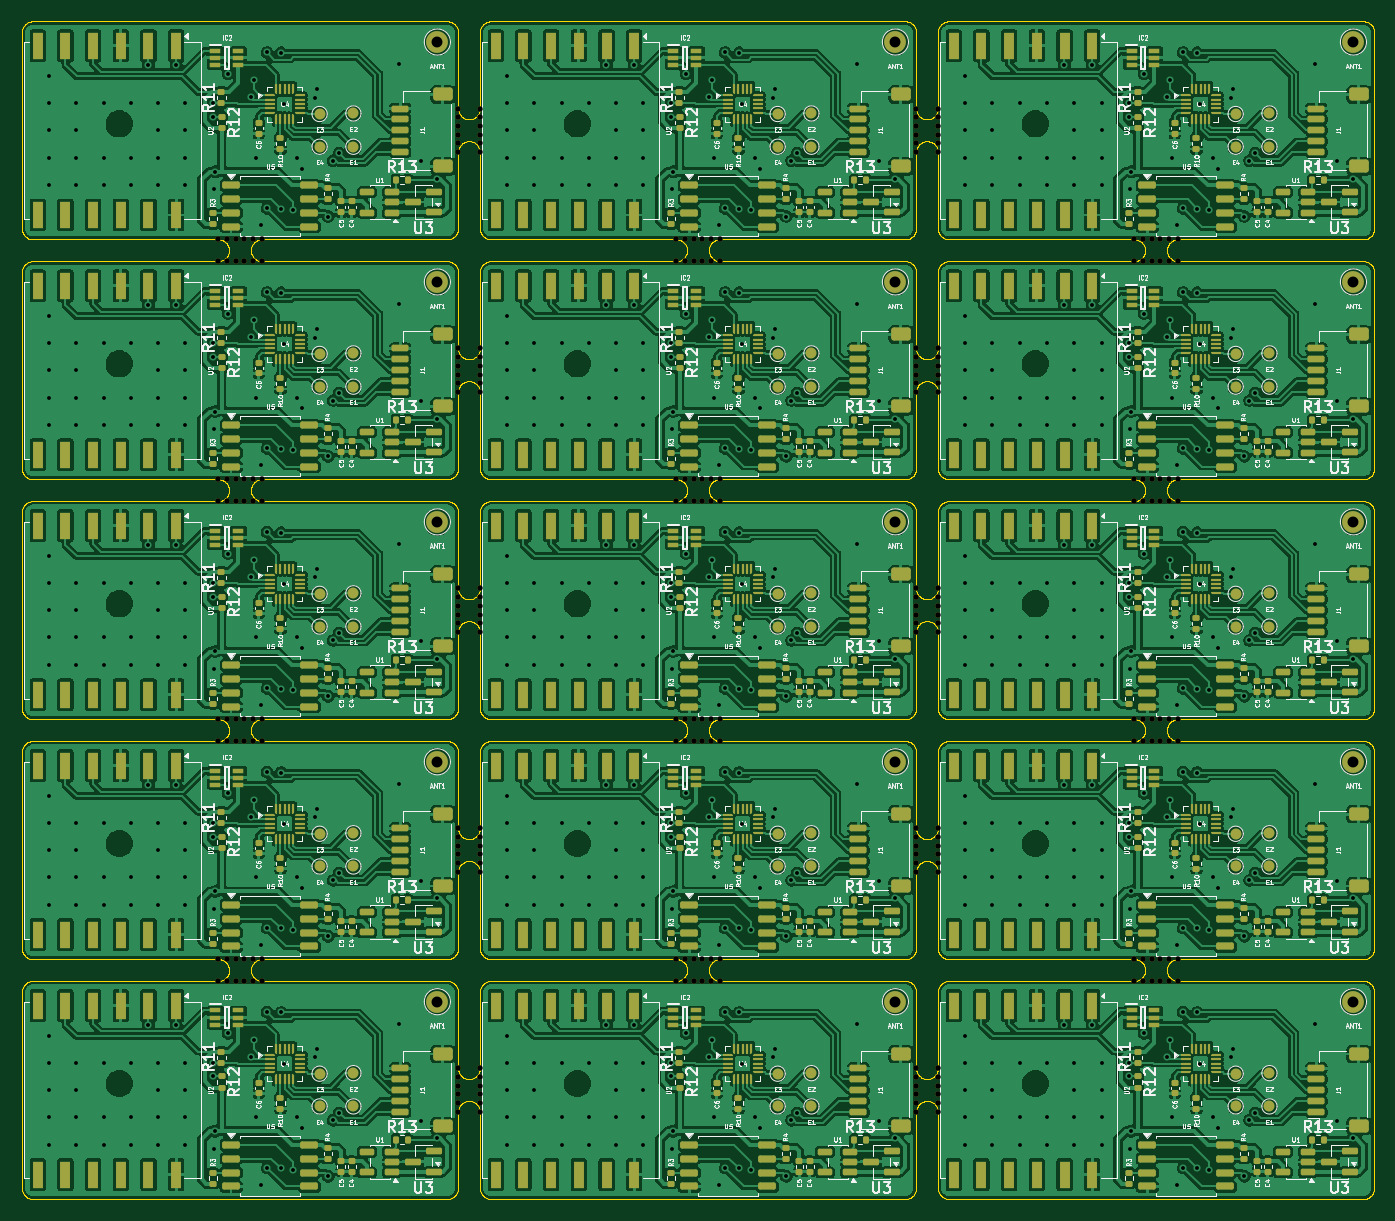
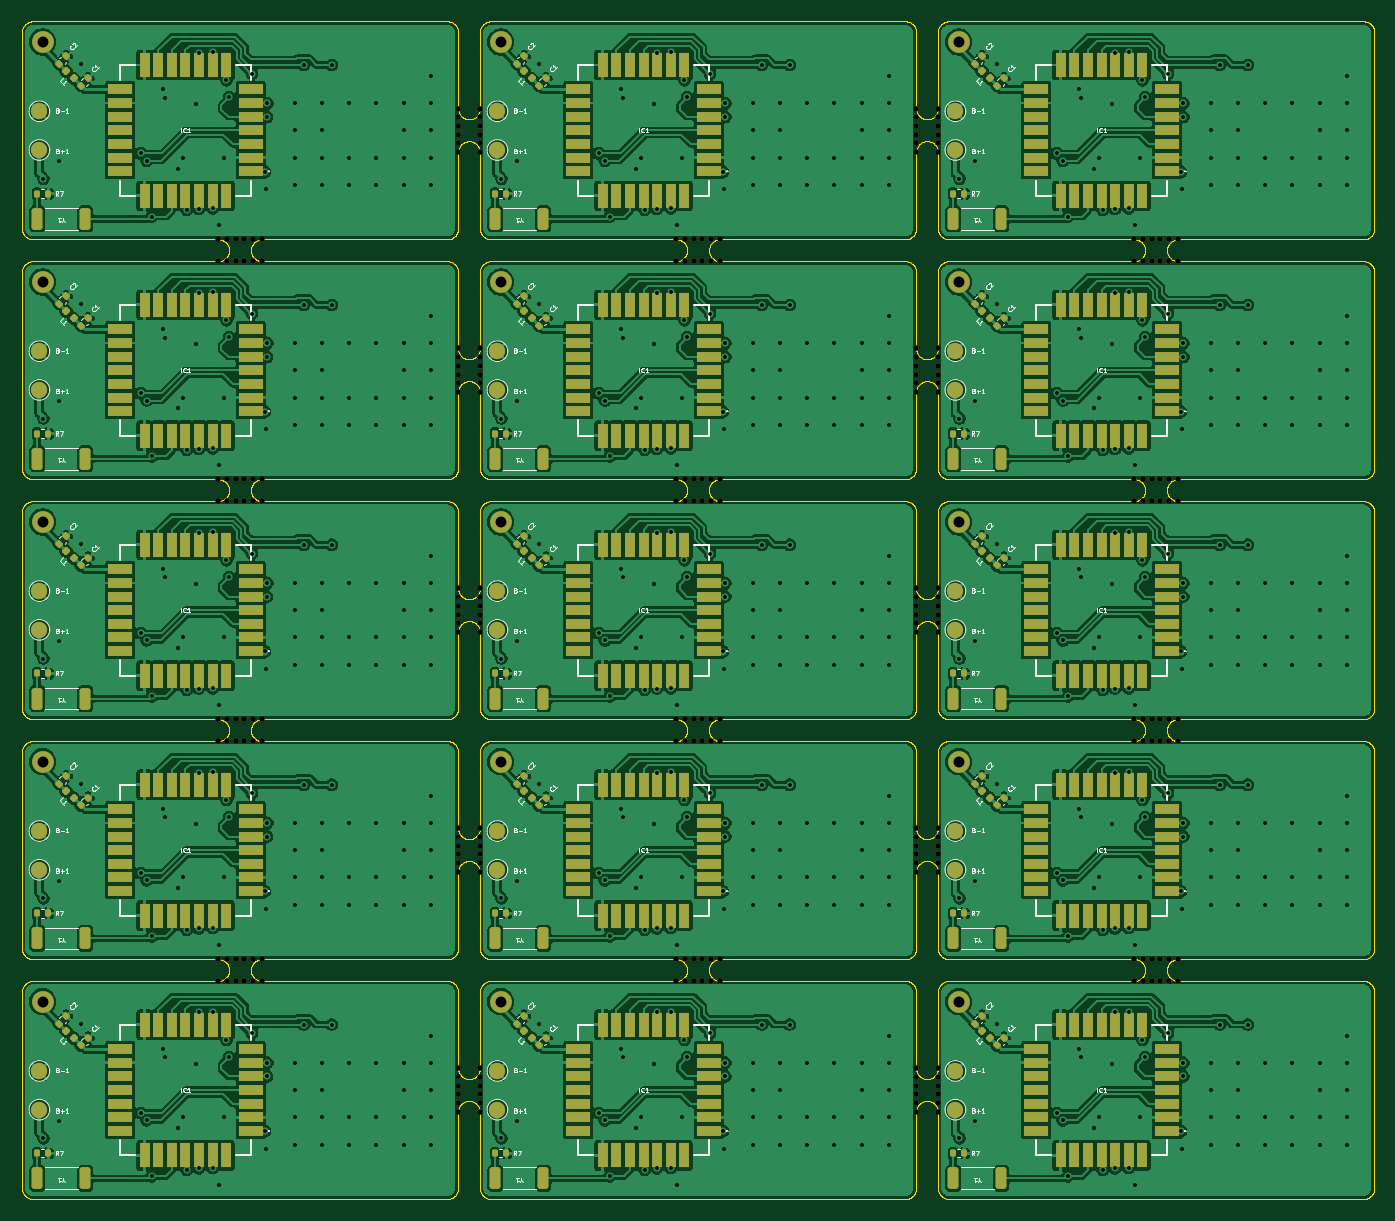
Circuit board: 11 layer files. Board 124.0 x 108.0 mm.
- bottom_copper: ArcTrack-Aquatic-LoRa-GNSS-Panel1-B_Cu.gbl (644826 bytes)
- bottom_mask: ArcTrack-Aquatic-LoRa-GNSS-Panel1-B_Mask.gbs (33467 bytes)
- paste: ArcTrack-Aquatic-LoRa-GNSS-Panel1-B_Paste.gbp (17502 bytes)
- bottom_silk: ArcTrack-Aquatic-LoRa-GNSS-Panel1-B_Silkscreen.gbo (125756 bytes)
- outline: ArcTrack-Aquatic-LoRa-GNSS-Panel1-Edge_Cuts.gm1 (209774 bytes)
- top_copper: ArcTrack-Aquatic-LoRa-GNSS-Panel1-F_Cu.gtl (1294386 bytes)
- top_mask: ArcTrack-Aquatic-LoRa-GNSS-Panel1-F_Mask.gts (57793 bytes)
- paste: ArcTrack-Aquatic-LoRa-GNSS-Panel1-F_Paste.gtp (39791 bytes)
- top_silk: ArcTrack-Aquatic-LoRa-GNSS-Panel1-F_Silkscreen.gto (385283 bytes)
- drill: ArcTrack-Aquatic-LoRa-GNSS-Panel1-NPTH.drl (3888 bytes)
- drill: ArcTrack-Aquatic-LoRa-GNSS-Panel1-PTH.drl (10233 bytes)

=== bottom_copper: ArcTrack-Aquatic-LoRa-GNSS-Panel1-B_Cu.gbl (644826 bytes, source omitted) ===
=== bottom_mask: ArcTrack-Aquatic-LoRa-GNSS-Panel1-B_Mask.gbs (33467 bytes, source omitted) ===
=== paste: ArcTrack-Aquatic-LoRa-GNSS-Panel1-B_Paste.gbp (17502 bytes, source omitted) ===
=== bottom_silk: ArcTrack-Aquatic-LoRa-GNSS-Panel1-B_Silkscreen.gbo (125756 bytes, source omitted) ===
=== outline: ArcTrack-Aquatic-LoRa-GNSS-Panel1-Edge_Cuts.gm1 (209774 bytes, source omitted) ===
=== top_copper: ArcTrack-Aquatic-LoRa-GNSS-Panel1-F_Cu.gtl (1294386 bytes, source omitted) ===
=== top_mask: ArcTrack-Aquatic-LoRa-GNSS-Panel1-F_Mask.gts (57793 bytes, source omitted) ===
=== paste: ArcTrack-Aquatic-LoRa-GNSS-Panel1-F_Paste.gtp (39791 bytes, source omitted) ===
=== top_silk: ArcTrack-Aquatic-LoRa-GNSS-Panel1-F_Silkscreen.gto (385283 bytes, source omitted) ===
=== drill: ArcTrack-Aquatic-LoRa-GNSS-Panel1-NPTH.drl ===
M48
; DRILL file KiCad 10.0.6 date 2026-11-03T19:39:28
; FORMAT={-:-/ absolute / metric / decimal}
; #@! TF.CreationDate,2026-11-03T19:39:28+05:30
; #@! TF.GenerationSoftware,Kicad,Pcbnew,10.0.6
; #@! TF.FileFunction,NonPlated,1,2,NPTH
FMAT,2
METRIC
; #@! TA.AperFunction,NonPlated,NPTH,ComponentDrill
T1C0.500
%
G90
G05
T1
X17.999Y-20.0
X17.999Y-22.0
X17.999Y-42.0
X17.999Y-44.0
X17.999Y-64.0
X17.999Y-66.0
X17.999Y-86.0
X17.999Y-88.0
X18.799Y-20.0
X18.799Y-22.0
X18.799Y-42.0
X18.799Y-44.0
X18.799Y-64.0
X18.799Y-66.0
X18.799Y-86.0
X18.799Y-88.0
X19.6Y-20.0
X19.6Y-22.0
X19.6Y-42.0
X19.6Y-44.0
X19.6Y-64.0
X19.6Y-66.0
X19.6Y-86.0
X19.6Y-88.0
X20.4Y-20.0
X20.4Y-22.0
X20.4Y-42.0
X20.4Y-44.0
X20.4Y-64.0
X20.4Y-66.0
X20.4Y-86.0
X20.4Y-88.0
X21.201Y-20.0
X21.201Y-22.0
X21.201Y-42.0
X21.201Y-44.0
X21.201Y-64.0
X21.201Y-66.0
X21.201Y-86.0
X21.201Y-88.0
X22.001Y-20.0
X22.001Y-22.0
X22.001Y-42.0
X22.001Y-44.0
X22.001Y-64.0
X22.001Y-66.0
X22.001Y-86.0
X22.001Y-88.0
X40.0Y-7.999
X40.0Y-8.799
X40.0Y-9.6
X40.0Y-10.4
X40.0Y-11.201
X40.0Y-12.001
X40.0Y-29.999
X40.0Y-30.799
X40.0Y-31.6
X40.0Y-32.4
X40.0Y-33.201
X40.0Y-34.001
X40.0Y-51.999
X40.0Y-52.799
X40.0Y-53.6
X40.0Y-54.4
X40.0Y-55.201
X40.0Y-56.001
X40.0Y-73.999
X40.0Y-74.799
X40.0Y-75.6
X40.0Y-76.4
X40.0Y-77.201
X40.0Y-78.001
X40.0Y-95.999
X40.0Y-96.799
X40.0Y-97.6
X40.0Y-98.4
X40.0Y-99.201
X40.0Y-100.001
X42.0Y-7.999
X42.0Y-8.799
X42.0Y-9.6
X42.0Y-10.4
X42.0Y-11.201
X42.0Y-12.001
X42.0Y-29.999
X42.0Y-30.799
X42.0Y-31.6
X42.0Y-32.4
X42.0Y-33.201
X42.0Y-34.001
X42.0Y-51.999
X42.0Y-52.799
X42.0Y-53.6
X42.0Y-54.4
X42.0Y-55.201
X42.0Y-56.001
X42.0Y-73.999
X42.0Y-74.799
X42.0Y-75.6
X42.0Y-76.4
X42.0Y-77.201
X42.0Y-78.001
X42.0Y-95.999
X42.0Y-96.799
X42.0Y-97.6
X42.0Y-98.4
X42.0Y-99.201
X42.0Y-100.001
X59.999Y-20.0
X59.999Y-22.0
X59.999Y-42.0
X59.999Y-44.0
X59.999Y-64.0
X59.999Y-66.0
X59.999Y-86.0
X59.999Y-88.0
X60.799Y-20.0
X60.799Y-22.0
X60.799Y-42.0
X60.799Y-44.0
X60.799Y-64.0
X60.799Y-66.0
X60.799Y-86.0
X60.799Y-88.0
X61.6Y-20.0
X61.6Y-22.0
X61.6Y-42.0
X61.6Y-44.0
X61.6Y-64.0
X61.6Y-66.0
X61.6Y-86.0
X61.6Y-88.0
X62.4Y-20.0
X62.4Y-22.0
X62.4Y-42.0
X62.4Y-44.0
X62.4Y-64.0
X62.4Y-66.0
X62.4Y-86.0
X62.4Y-88.0
X63.201Y-20.0
X63.201Y-22.0
X63.201Y-42.0
X63.201Y-44.0
X63.201Y-64.0
X63.201Y-66.0
X63.201Y-86.0
X63.201Y-88.0
X64.001Y-20.0
X64.001Y-22.0
X64.001Y-42.0
X64.001Y-44.0
X64.001Y-64.0
X64.001Y-66.0
X64.001Y-86.0
X64.001Y-88.0
X82.0Y-7.999
X82.0Y-8.799
X82.0Y-9.6
X82.0Y-10.4
X82.0Y-11.201
X82.0Y-12.001
X82.0Y-29.999
X82.0Y-30.799
X82.0Y-31.6
X82.0Y-32.4
X82.0Y-33.201
X82.0Y-34.001
X82.0Y-51.999
X82.0Y-52.799
X82.0Y-53.6
X82.0Y-54.4
X82.0Y-55.201
X82.0Y-56.001
X82.0Y-73.999
X82.0Y-74.799
X82.0Y-75.6
X82.0Y-76.4
X82.0Y-77.201
X82.0Y-78.001
X82.0Y-95.999
X82.0Y-96.799
X82.0Y-97.6
X82.0Y-98.4
X82.0Y-99.201
X82.0Y-100.001
X84.0Y-7.999
X84.0Y-8.799
X84.0Y-9.6
X84.0Y-10.4
X84.0Y-11.201
X84.0Y-12.001
X84.0Y-29.999
X84.0Y-30.799
X84.0Y-31.6
X84.0Y-32.4
X84.0Y-33.201
X84.0Y-34.001
X84.0Y-51.999
X84.0Y-52.799
X84.0Y-53.6
X84.0Y-54.4
X84.0Y-55.201
X84.0Y-56.001
X84.0Y-73.999
X84.0Y-74.799
X84.0Y-75.6
X84.0Y-76.4
X84.0Y-77.201
X84.0Y-78.001
X84.0Y-95.999
X84.0Y-96.799
X84.0Y-97.6
X84.0Y-98.4
X84.0Y-99.201
X84.0Y-100.001
X101.999Y-20.0
X101.999Y-22.0
X101.999Y-42.0
X101.999Y-44.0
X101.999Y-64.0
X101.999Y-66.0
X101.999Y-86.0
X101.999Y-88.0
X102.799Y-20.0
X102.799Y-22.0
X102.799Y-42.0
X102.799Y-44.0
X102.799Y-64.0
X102.799Y-66.0
X102.799Y-86.0
X102.799Y-88.0
X103.6Y-20.0
X103.6Y-22.0
X103.6Y-42.0
X103.6Y-44.0
X103.6Y-64.0
X103.6Y-66.0
X103.6Y-86.0
X103.6Y-88.0
X104.4Y-20.0
X104.4Y-22.0
X104.4Y-42.0
X104.4Y-44.0
X104.4Y-64.0
X104.4Y-66.0
X104.4Y-86.0
X104.4Y-88.0
X105.201Y-20.0
X105.201Y-22.0
X105.201Y-42.0
X105.201Y-44.0
X105.201Y-64.0
X105.201Y-66.0
X105.201Y-86.0
X105.201Y-88.0
X106.001Y-20.0
X106.001Y-22.0
X106.001Y-42.0
X106.001Y-44.0
X106.001Y-64.0
X106.001Y-66.0
X106.001Y-86.0
X106.001Y-88.0
M30

=== drill: ArcTrack-Aquatic-LoRa-GNSS-Panel1-PTH.drl (10233 bytes, source omitted) ===
